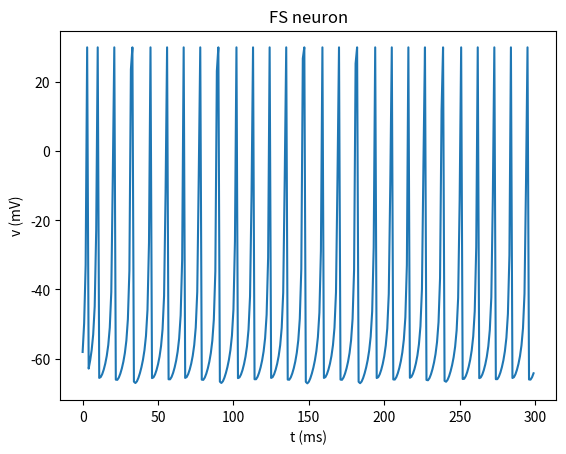

Recreate this plot in Python.
import matplotlib.pyplot as plt

def simulate_fs(I=10.0, ms=300):
    a, b, c, d = 0.1, 0.2, -65.0, 2.0 
    v = -65.0
    u = b * v

    history = []
    for step in range(ms):
        v = v + 0.5*(0.04*v*v + 5*v + 140 - u + I) # 半步①
        v = v + 0.5*(0.04*v*v + 5*v + 140 - u + I) # 半步②
        fired = v >= 30
        if fired:
            v = 30.0
        u = u + a * (b*v - u)
        history.append(v)
        if fired:
            v = c # 摔回底部
            u = u + d # 刹车加力
    return history

h = simulate_fs(I=10.0, ms=300)
plt.plot(h)
plt.xlabel("t (ms)")
plt.ylabel("v (mV)")
plt.title("FS neuron")
plt.show()
